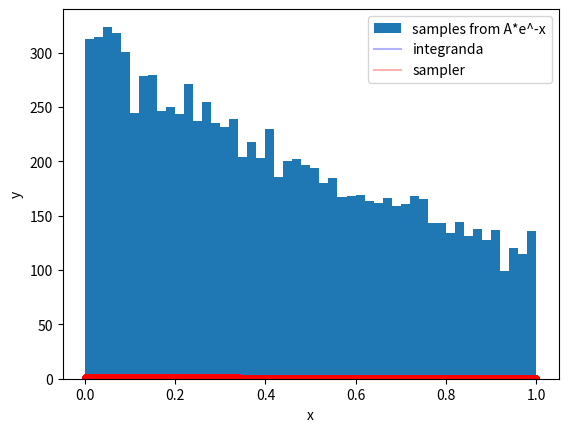

Generate this figure with matplotlib:
import numpy as np
import matplotlib.pyplot as plt
import matplotlib.gridspec as gridspec
from scipy.interpolate import interp1d
#from scipy.interpolate import interp1d
import scipy.optimize
import math

# !!! IMPORTANCE SAMPLING !!!
# Vogliamo determinare l'integrale di e^(-x^2) tra 0 e 1
#
# Metodo 1. Importance Sampling con pdf a scelta A*e^-x
# Metodo 2. Sampling da una distribuzione uniforme

# Dichiarazioni
a = 0
b = 1
e = math.e
Num = 10000   #Numero di samples da generare

truth = 0.7468241328    #valore vero dell'integrale, calcolato con wolfram Alpha

# Dichiarazione funzioni

def fun(x):     #integranda
    return e**(-x**2)



def P(x):       #pdf candidata per l'importance sampling
    A = e/(e-1)
    return A*e**(-x)



def randdist(x, pdf, nvals):    #genera un sample distribuito secondo una pdf a scelta (P(x))
    """Produce nvals random samples from pdf(x), assuming constant spacing in x."""

    # get cumulative distribution from 0 to 1
    cumpdf = np.cumsum(pdf)
    cumpdf *= 1/cumpdf[-1]

    # input random values
    randv = np.random.uniform(size=nvals)

    # find where random values would go
    idx1 = np.searchsorted(cumpdf, randv)
    # get previous value, avoiding division by zero below
    idx0 = np.where(idx1==0, 0, idx1-1)
    idx1[idx0==0] = 1

    # do linear interpolation in x
    frac1 = (randv - cumpdf[idx0]) / (cumpdf[idx1] - cumpdf[idx0])
    randdist = x[idx0]*(1-frac1) + x[idx1]*frac1

    return randdist



def integral(x,N):      #formula per lo stimatore di I secondo importance sampling
    sum = 0
    for i in range (0,N):
        sum = sum + (fun(x[i])/P(x[i]))
    return (1/N)*sum


x = np.linspace(a,b,Num)

x_unif = np.random.rand(Num)

randdist_vals = randdist(x,P(x),Num)

# PRINT DEI RISULTATI OTTENUTI E DISCOSTAMENTO DAL VALORE VERO
print("Valore calcolato (IMP SAMP): ", integral(randdist_vals,Num), "Discostamento:", (integral(randdist_vals,Num)-truth)/truth)
print("Valore calcolato (UNIFORM SAMP): ", integral(x_unif,Num), "Discostamento: ", (integral(x_unif,Num)-truth)/truth)

plt.hist(randdist_vals,50, label='samples from A*e^-x')
plt.legend()
plt.show()
plt.plot(x,fun(x),color='blue', alpha=0.3, label="integranda")
plt.plot(x,P(x),color='red',alpha=0.3, label="sampler")
plt.plot(randdist_vals,fun(randdist_vals),linestyle='', marker='.',color='blue')
plt.plot(randdist_vals,P(randdist_vals),linestyle='', marker='.',color='red')
plt.xlabel("x")
plt.ylabel("y")
plt.legend()
plt.show()
